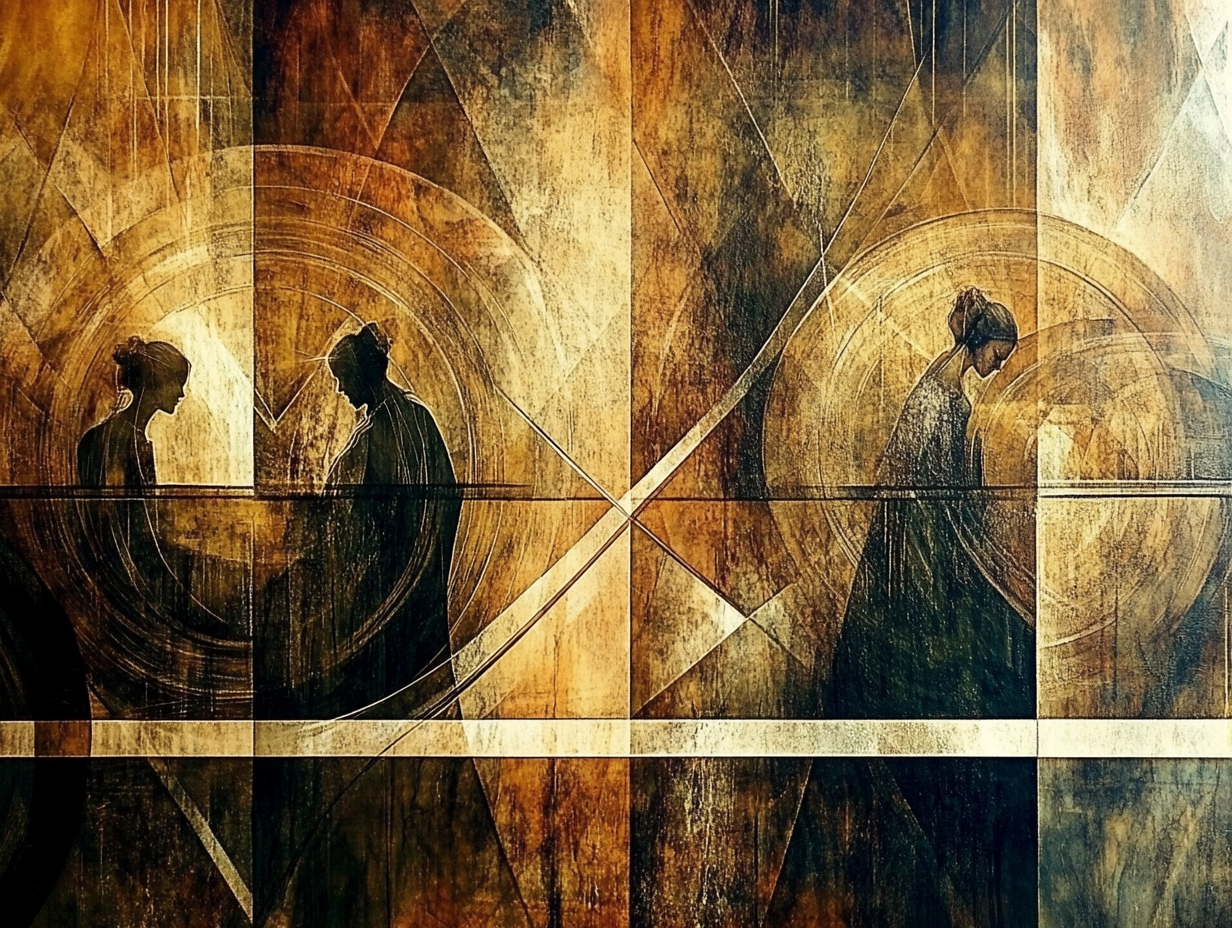
Generation parameters embedded in this image by Midjourney (PNG 'Description' text chunk):
A conceptual collage of abstract mural designs, featuring overlapping radiant crosses, soft golden light, and geometric patterns. The design symbolizes hope and artistic versatility. --chaos 90 --ar 4:3 --style raw --personalize [redacted] --stylize 900 --weird 2000 --v 6.1 Job ID: 6e6c24c6-2756-4fa6-a4ce-40e17f38f52e